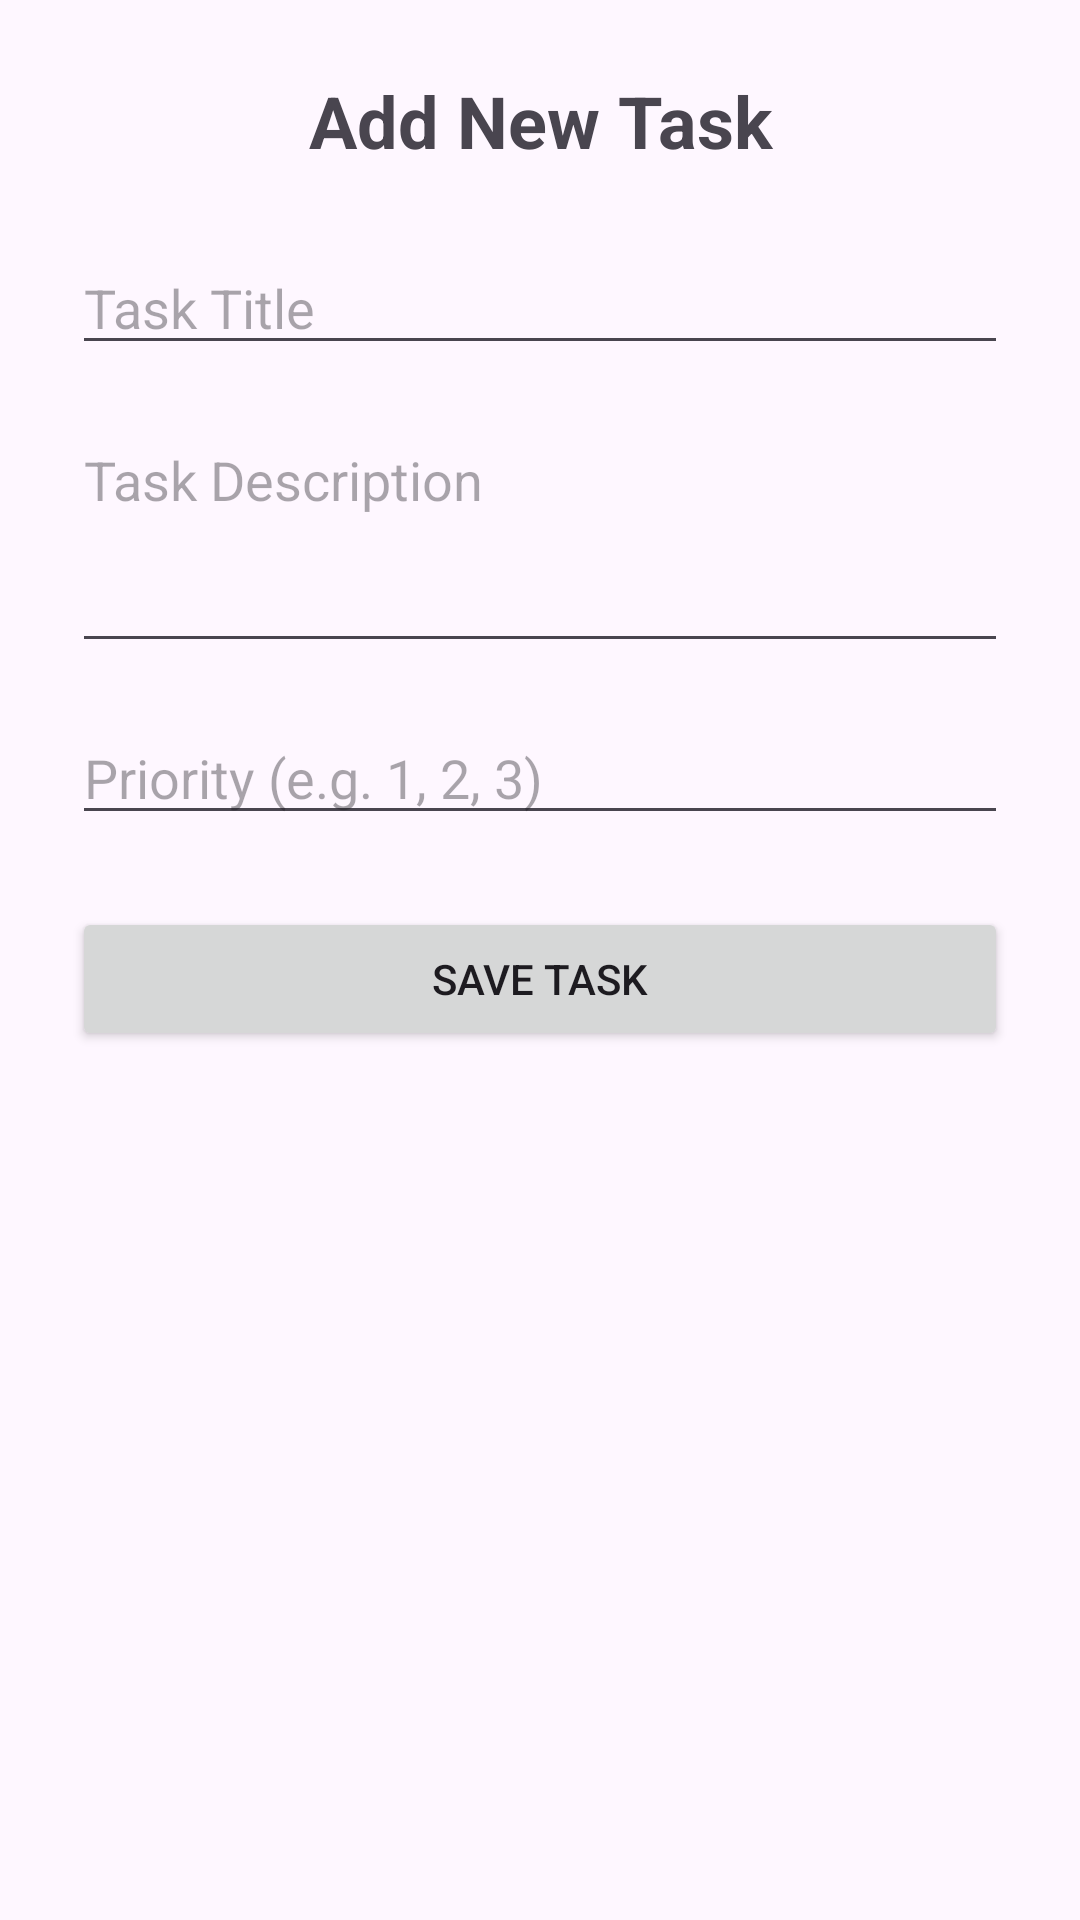

Reconstruct the res/layout file that produces this screen, plus the resources it refers to.
<!-- AndroidManifest.xml: application theme Theme.SamihMngr2026_2027 -->
<!-- res/layout/activity_add_task.xml -->
<?xml version="1.0" encoding="utf-8"?>
<LinearLayout xmlns:android="http://schemas.android.com/apk/res/android"
    android:layout_width="match_parent"
    android:layout_height="match_parent"
    android:orientation="vertical"
    android:padding="24dp"
    android:gravity="center_horizontal">

    <TextView
        android:layout_width="match_parent"
        android:layout_height="wrap_content"
        android:text="Add New Task"
        android:textSize="24sp"
        android:textStyle="bold"
        android:gravity="center"
        android:layout_marginBottom="24dp" />

    <EditText
        android:id="@+id/etTitle"
        android:layout_width="match_parent"
        android:layout_height="wrap_content"
        android:hint="Task Title"
        android:inputType="text"
        android:layout_marginBottom="16dp" />

    <EditText
        android:id="@+id/etDescription"
        android:layout_width="match_parent"
        android:layout_height="wrap_content"
        android:hint="Task Description"
        android:inputType="textMultiLine"
        android:minLines="3"
        android:gravity="top"
        android:layout_marginBottom="16dp" />

    <EditText
        android:id="@+id/etPriority"
        android:layout_width="match_parent"
        android:layout_height="wrap_content"
        android:hint="Priority (e.g. 1, 2, 3)"
        android:inputType="number"
        android:layout_marginBottom="24dp" />

    <Button
        android:id="@+id/btnSaveTask"
        android:layout_width="match_parent"
        android:layout_height="wrap_content"
        android:text="Save Task" />

</LinearLayout>
<!-- resources referenced by this layout -->
<resources>
  <style name="Theme.SamihMngr2026_2027" parent="Base.Theme.SamihMngr2026_2027" />
  <style name="Base.Theme.SamihMngr2026_2027" parent="Theme.Material3.DayNight.NoActionBar">
          
          
      </style>
</resources>
